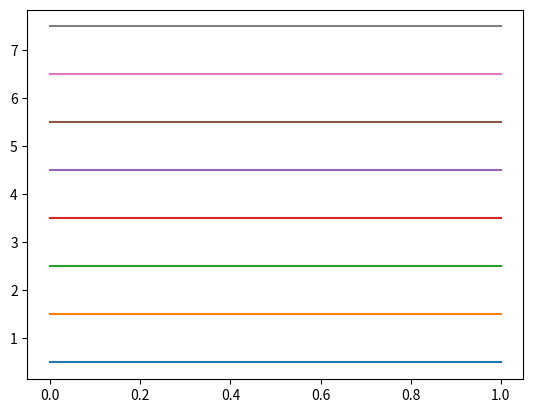

Write Python code to recreate this figure. (Note: this script raises an exception after producing the figure.)
import numpy as np
import matplotlib.pyplot as plt

la = np.linalg

verbose = False
quiet = False
if not verbose:
    def info(msg):
        pass
else:
    def info(msg):
        print(msg)

if quiet:
    def say(msg):
        pass
else:
    def say(msg):
        print(msg)

N = 8
kron_delta = lambda x, y: x == y and 1 or 0

build_x = lambda n: (1. / np.sqrt(2)) * np.matrix([[
        kron_delta(i, j + 1) * np.sqrt(i) + kron_delta(i, j - 1) * np.sqrt(i + 1)
        for i in range(n)] for j in range(n)]
        )

build_p = lambda n: (1j / np.sqrt(2)) * np.matrix([[
        kron_delta(i, j + 1) * np.sqrt(i) - kron_delta(i, j - 1) * np.sqrt(i + 1)
        for i in range(n)] for j in range(n)]
        )

x = build_x(N)
p = build_p(N)
a = (1. / np.sqrt(2)) * (x + 1j * p)
a_dag = (1. / np.sqrt(2)) * (x - 1j * p)
assert (a_dag == a.getH()).all()
info(f"a:\n{a}\n")
info(f"a_dag:\n{a_dag}\n")

hamil = a_dag @ a + np.diag(np.repeat(1. / 2., N))
info(f"H:\n{hamil}\n")

w, v = la.eig(hamil)
assert np.isreal(w).all()
w = np.vectorize(lambda x: x.real)(w)
idx = w.argsort()
w = w[idx]
v = v[:,idx]
say(f"e: {w}")
info(f"v:\n{v}\n")

def plot(f):
    fig, ax = plt.subplots()
    x = np.linspace(0, 1, 2)
    for e in np.sort(w):
        y = np.repeat(abs(e), 2)
        ax.plot(x,y)
    plt.savefig(f)
    say(f"create: {f}")

f = "output/main.png"
plot(f)
